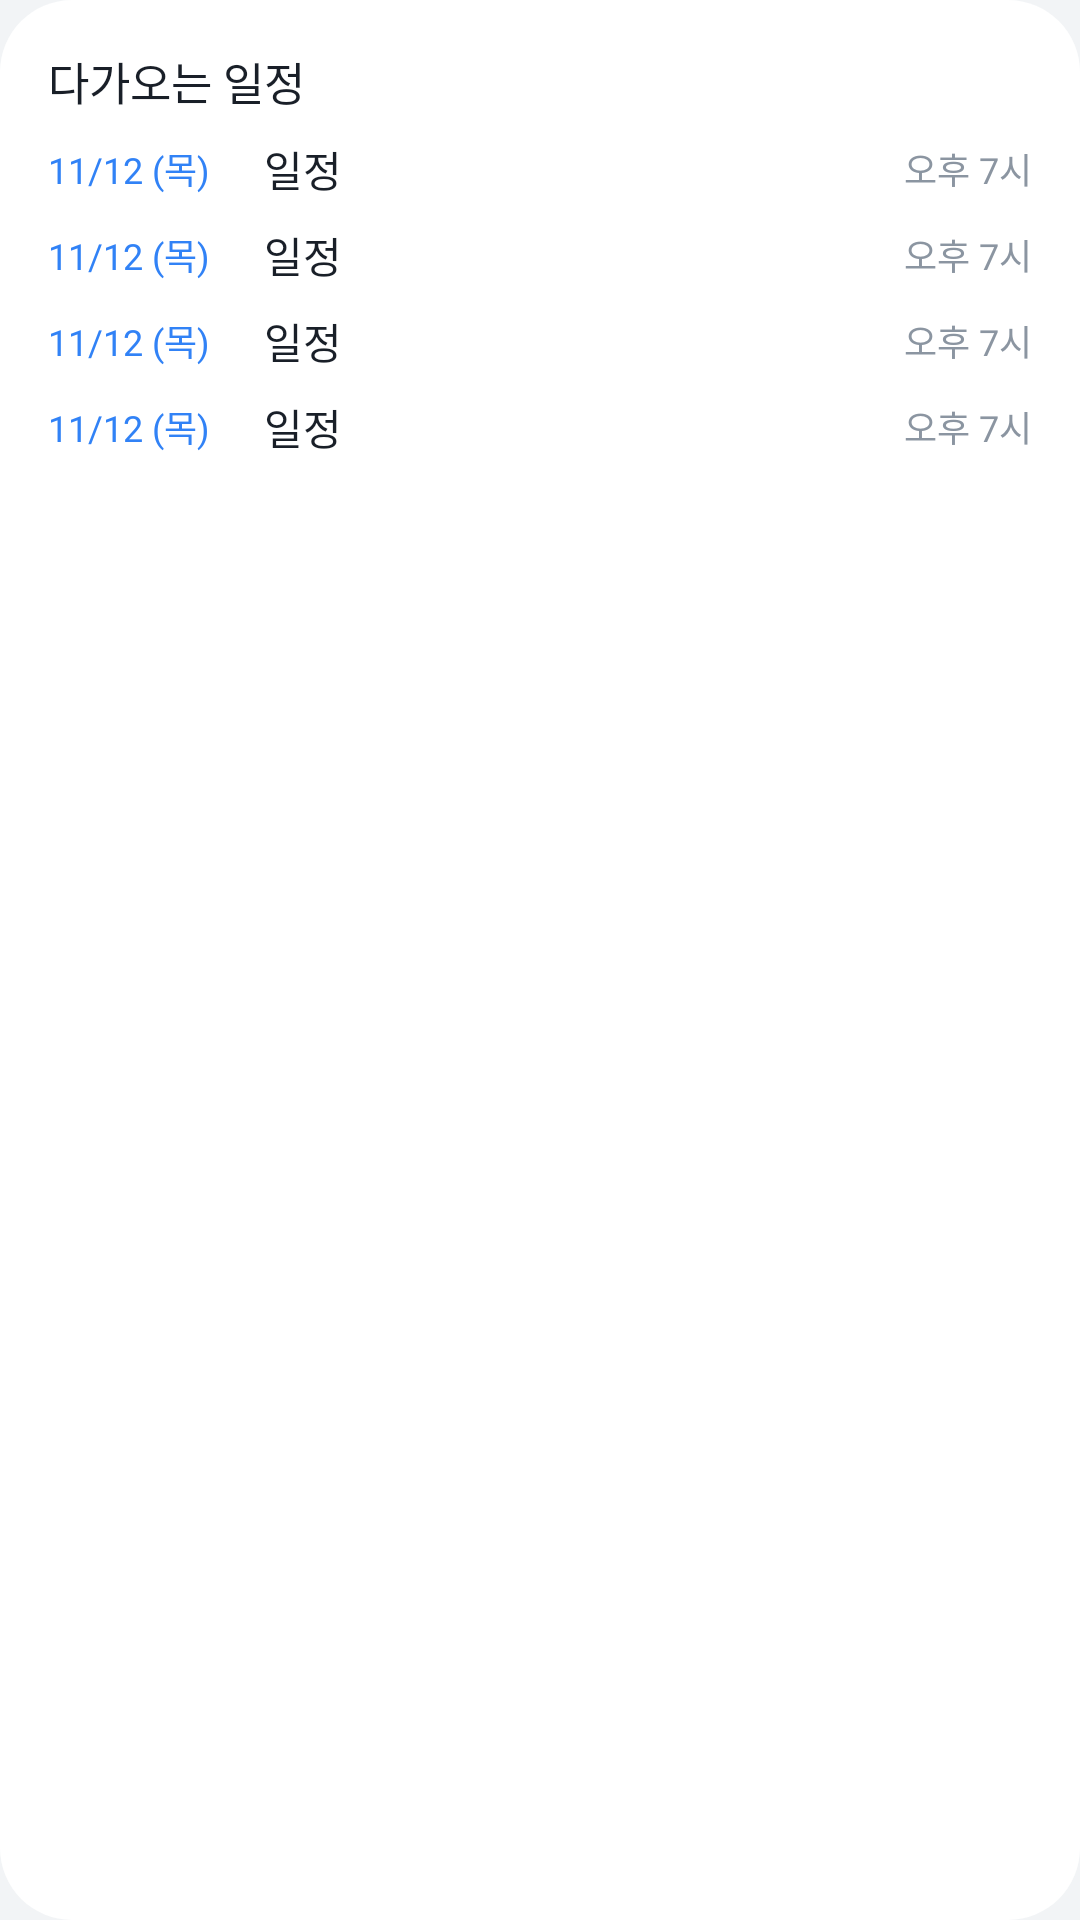

Reconstruct the res/layout file that produces this screen, plus the resources it refers to.
<!-- AndroidManifest.xml: application theme Theme.Hangeoreum -->
<!-- res/layout/widget_events.xml -->
<?xml version="1.0" encoding="utf-8"?>
<LinearLayout xmlns:android="http://schemas.android.com/apk/res/android"
    android:id="@+id/ev_root"
    android:layout_width="match_parent"
    android:layout_height="match_parent"
    android:background="@drawable/widget_bg"
    android:orientation="vertical"
    android:padding="16dp">
    <LinearLayout
        android:layout_width="match_parent"
        android:layout_height="wrap_content"
        android:gravity="center_vertical"
        android:orientation="horizontal">
        <TextView
            android:id="@+id/ev_title"
            android:layout_width="0dp"
            android:layout_height="wrap_content"
            android:layout_weight="1"
            android:ellipsize="end"
            android:maxLines="1"
            android:fontFamily="@font/pretendard_bold"
            android:textColor="@color/w_text"
            android:textSize="15sp"
            android:text="다가오는 일정" />
        <TextView
            android:id="@+id/ev_count"
            android:layout_width="wrap_content"
            android:layout_height="wrap_content"
            android:fontFamily="@font/pretendard_bold"
            android:textColor="@color/brand"
            android:textSize="14sp"
            android:text="" />
    </LinearLayout>
    <TextView
        android:id="@+id/ev_empty"
        android:layout_width="match_parent"
        android:layout_height="wrap_content"
        android:ellipsize="end"
        android:maxLines="1"
        android:fontFamily="@font/pretendard_medium"
        android:textColor="@color/w_sub"
        android:textSize="14sp"
        android:text="예정된 일정이 없어요"
        android:layout_marginTop="10dp"
        android:visibility="gone" />
    <LinearLayout
        android:id="@+id/ev_row1"
        android:layout_width="match_parent"
        android:layout_height="wrap_content"
        android:layout_marginTop="8dp"
        android:gravity="center_vertical"
        android:orientation="horizontal">
        <TextView
            android:id="@+id/ev_date1"
            android:layout_width="72dp"
            android:layout_height="wrap_content"
            android:fontFamily="@font/pretendard_semibold"
            android:textColor="@color/brand"
            android:textSize="12sp"
            android:text="11/12 (목)" />
        <TextView
            android:id="@+id/ev_txt1"
            android:layout_width="0dp"
            android:layout_height="wrap_content"
            android:layout_weight="1"
            android:ellipsize="end"
            android:maxLines="1"
            android:fontFamily="@font/pretendard_medium"
            android:textColor="@color/w_text"
            android:textSize="14sp"
            android:text="일정" />
        <TextView
            android:id="@+id/ev_time1"
            android:layout_width="wrap_content"
            android:layout_height="wrap_content"
            android:layout_marginStart="6dp"
            android:fontFamily="@font/pretendard_regular"
            android:textColor="@color/w_sub"
            android:textSize="12sp"
            android:text="오후 7시" />
    </LinearLayout>
    <LinearLayout
        android:id="@+id/ev_row2"
        android:layout_width="match_parent"
        android:layout_height="wrap_content"
        android:layout_marginTop="8dp"
        android:gravity="center_vertical"
        android:orientation="horizontal">
        <TextView
            android:id="@+id/ev_date2"
            android:layout_width="72dp"
            android:layout_height="wrap_content"
            android:fontFamily="@font/pretendard_semibold"
            android:textColor="@color/brand"
            android:textSize="12sp"
            android:text="11/12 (목)" />
        <TextView
            android:id="@+id/ev_txt2"
            android:layout_width="0dp"
            android:layout_height="wrap_content"
            android:layout_weight="1"
            android:ellipsize="end"
            android:maxLines="1"
            android:fontFamily="@font/pretendard_medium"
            android:textColor="@color/w_text"
            android:textSize="14sp"
            android:text="일정" />
        <TextView
            android:id="@+id/ev_time2"
            android:layout_width="wrap_content"
            android:layout_height="wrap_content"
            android:layout_marginStart="6dp"
            android:fontFamily="@font/pretendard_regular"
            android:textColor="@color/w_sub"
            android:textSize="12sp"
            android:text="오후 7시" />
    </LinearLayout>
    <LinearLayout
        android:id="@+id/ev_row3"
        android:layout_width="match_parent"
        android:layout_height="wrap_content"
        android:layout_marginTop="8dp"
        android:gravity="center_vertical"
        android:orientation="horizontal">
        <TextView
            android:id="@+id/ev_date3"
            android:layout_width="72dp"
            android:layout_height="wrap_content"
            android:fontFamily="@font/pretendard_semibold"
            android:textColor="@color/brand"
            android:textSize="12sp"
            android:text="11/12 (목)" />
        <TextView
            android:id="@+id/ev_txt3"
            android:layout_width="0dp"
            android:layout_height="wrap_content"
            android:layout_weight="1"
            android:ellipsize="end"
            android:maxLines="1"
            android:fontFamily="@font/pretendard_medium"
            android:textColor="@color/w_text"
            android:textSize="14sp"
            android:text="일정" />
        <TextView
            android:id="@+id/ev_time3"
            android:layout_width="wrap_content"
            android:layout_height="wrap_content"
            android:layout_marginStart="6dp"
            android:fontFamily="@font/pretendard_regular"
            android:textColor="@color/w_sub"
            android:textSize="12sp"
            android:text="오후 7시" />
    </LinearLayout>
    <LinearLayout
        android:id="@+id/ev_row4"
        android:layout_width="match_parent"
        android:layout_height="wrap_content"
        android:layout_marginTop="8dp"
        android:gravity="center_vertical"
        android:orientation="horizontal">
        <TextView
            android:id="@+id/ev_date4"
            android:layout_width="72dp"
            android:layout_height="wrap_content"
            android:fontFamily="@font/pretendard_semibold"
            android:textColor="@color/brand"
            android:textSize="12sp"
            android:text="11/12 (목)" />
        <TextView
            android:id="@+id/ev_txt4"
            android:layout_width="0dp"
            android:layout_height="wrap_content"
            android:layout_weight="1"
            android:ellipsize="end"
            android:maxLines="1"
            android:fontFamily="@font/pretendard_medium"
            android:textColor="@color/w_text"
            android:textSize="14sp"
            android:text="일정" />
        <TextView
            android:id="@+id/ev_time4"
            android:layout_width="wrap_content"
            android:layout_height="wrap_content"
            android:layout_marginStart="6dp"
            android:fontFamily="@font/pretendard_regular"
            android:textColor="@color/w_sub"
            android:textSize="12sp"
            android:text="오후 7시" />
    </LinearLayout>
</LinearLayout>
<!-- resources referenced by this layout -->
<resources>
  <color name="brand">#3182F6</color>
  <color name="w_sub">#8B95A1</color>
  <color name="w_text">#191F28</color>
  <!-- drawable widget_bg (drawable) -->
  <shape xmlns:android="http://schemas.android.com/apk/res/android" android:shape="rectangle">
      <solid android:color="@color/w_bg" />
      <corners android:radius="24dp" />
  </shape>
  <style name="Theme.Hangeoreum" parent="android:Theme.Material.Light.NoActionBar">
          <item name="android:windowBackground">@color/window_bg</item>
          <item name="android:colorAccent">@color/brand</item>
      </style>
  <color name="w_bg">#FFFFFF</color>
  <color name="window_bg">#F2F4F6</color>
</resources>
